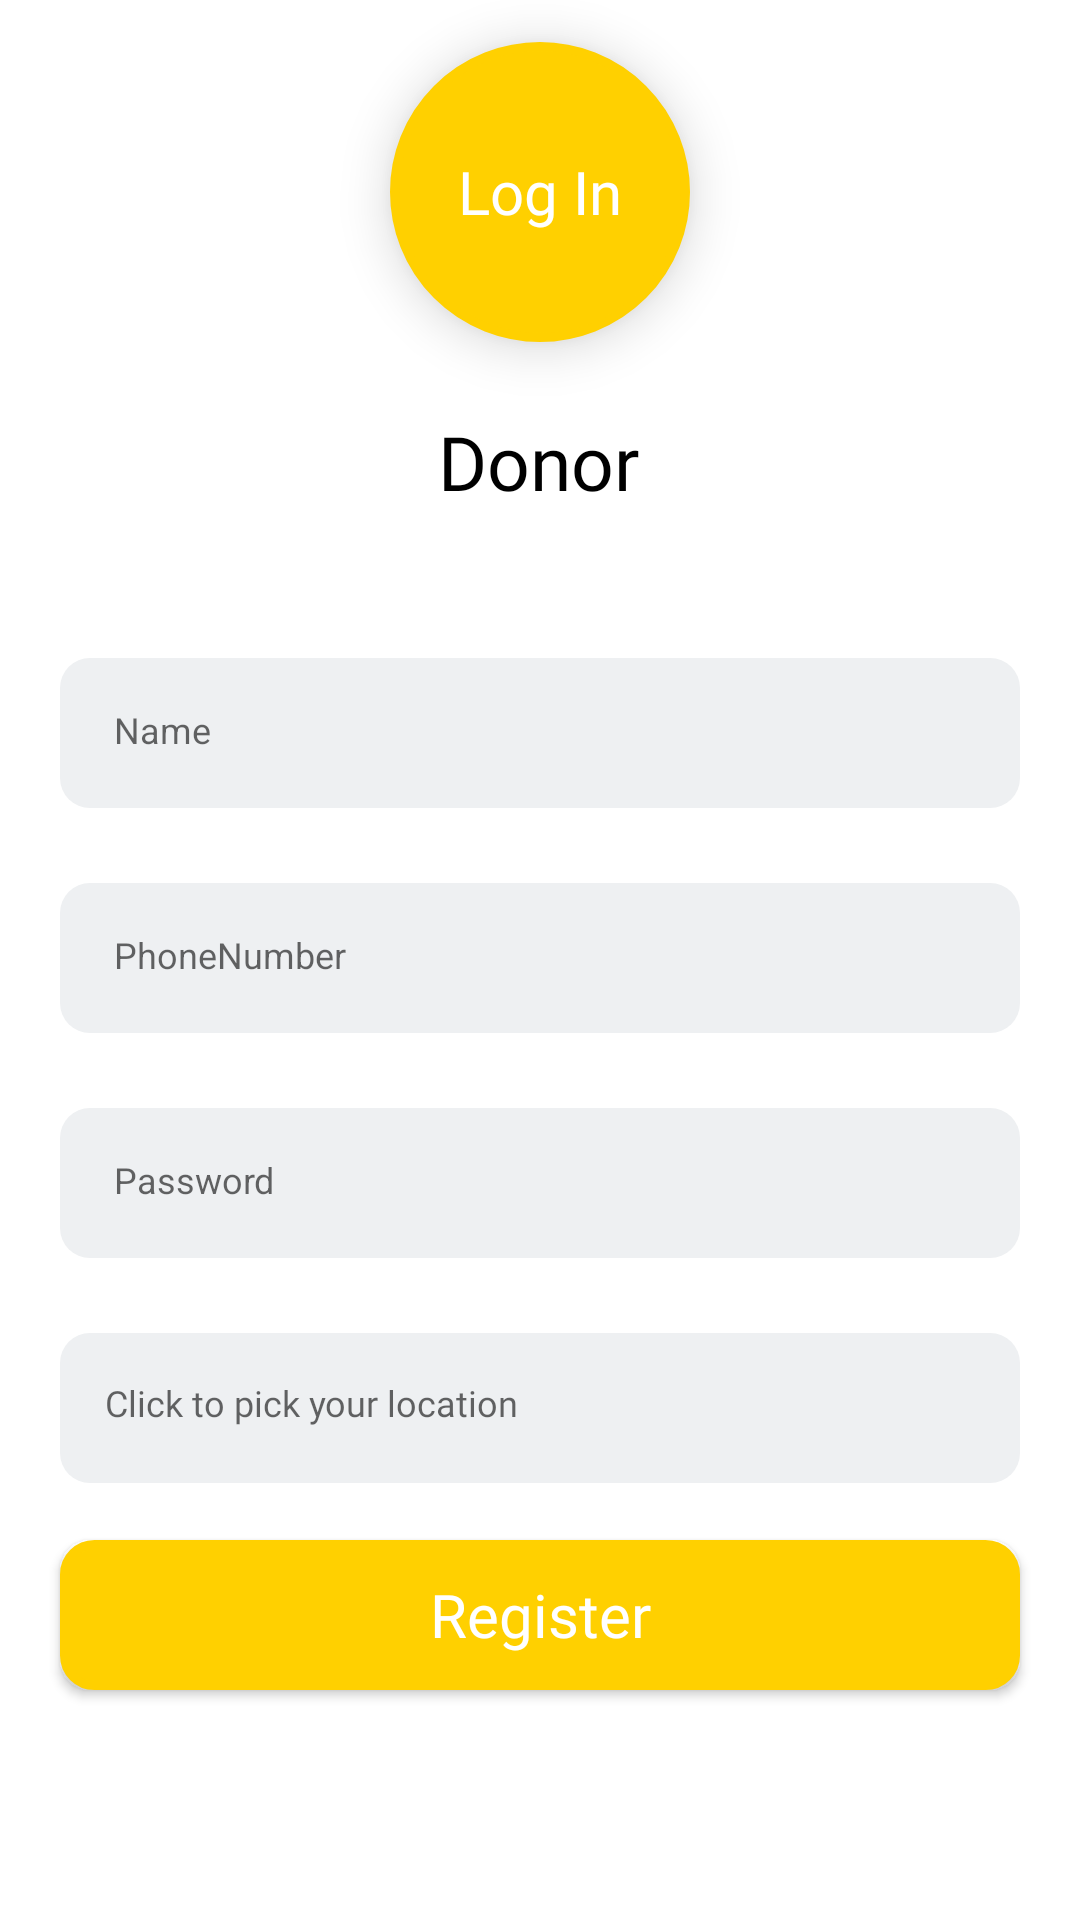

Reconstruct the res/layout file that produces this screen, plus the resources it refers to.
<!-- AndroidManifest.xml: application theme AppTheme -->
<!-- res/layout/activity_donor_login.xml -->
<?xml version="1.0" encoding="utf-8"?>
<androidx.constraintlayout.widget.ConstraintLayout xmlns:android="http://schemas.android.com/apk/res/android"
    xmlns:app="http://schemas.android.com/apk/res-auto"
    xmlns:tools="http://schemas.android.com/tools"
    android:id="@+id/donorLoginActivity"
    android:layout_width="match_parent"
    android:layout_height="match_parent"
    android:background="@android:color/white"
    tools:context=".view.ui.donor.DonorLoginActivity">

    <ProgressBar
        android:id="@+id/login_progress"
        android:layout_width="50dp"
        android:layout_height="50dp"
        android:visibility="gone"
        app:layout_constraintBottom_toTopOf="@+id/guideline4"
        app:layout_constraintEnd_toEndOf="parent"
        app:layout_constraintHorizontal_bias="0.498"
        app:layout_constraintStart_toStartOf="parent"
        app:layout_constraintTop_toBottomOf="@+id/login_pass"
        app:layout_constraintVertical_chainStyle="packed" />


    <LinearLayout
        android:id="@+id/address_layout"
        style="@style/register"
        android:orientation="horizontal"
        android:padding="10dp"
        app:layout_constraintEnd_toEndOf="parent"
        app:layout_constraintStart_toStartOf="parent"
        app:layout_constraintTop_toBottomOf="@+id/login_pass">

        <TextView
            android:id="@+id/login_address"
            android:layout_width="match_parent"
            android:layout_height="25dp"
            android:layout_marginTop="5dp"
            android:fontFamily="@font/comfortaa"
            android:hint="@string/pick_your_location"
            android:paddingStart="5dp"
            android:textColor="@color/design_default_color_on_secondary"
            android:textSize="12sp"
            tools:ignore="RtlSymmetry" />

    </LinearLayout>


    <TextView
        android:id="@+id/donor_text"
        style="@style/authText"
        android:fontFamily="@font/sniglet"
        android:text="@string/donor"
        android:textSize="25sp"
        app:layout_constraintBottom_toTopOf="@+id/guidelines"
        app:layout_constraintEnd_toEndOf="parent"
        app:layout_constraintHorizontal_bias="0.498"
        app:layout_constraintStart_toStartOf="parent"
        app:layout_constraintTop_toTopOf="@+id/guideline" />

    <EditText
        android:id="@+id/login_name"
        style="@style/register"
        android:layout_marginTop="40dp"
        android:autofillHints="username"
        android:hint="@string/name"
        android:inputType="textEmailAddress"
        app:layout_constraintEnd_toEndOf="parent"
        app:layout_constraintStart_toStartOf="parent"
        app:layout_constraintTop_toTopOf="@+id/guidelines" />

    <EditText
        android:id="@+id/login_phone"
        style="@style/register"
        android:autofillHints="username"
        android:hint="@string/phone_number"
        android:inputType="phone"
        app:layout_constraintEnd_toEndOf="parent"
        app:layout_constraintStart_toStartOf="parent"
        app:layout_constraintTop_toBottomOf="@+id/login_name" />

    <EditText
        android:id="@+id/login_pass"
        style="@style/register"
        android:autofillHints="Password"
        android:hint="@string/password"
        android:inputType="textPassword"
        app:layout_constraintEnd_toEndOf="parent"
        app:layout_constraintStart_toStartOf="parent"
        app:layout_constraintTop_toBottomOf="@+id/login_phone" />

    <Button
        android:id="@+id/login"
        android:layout_width="320dp"
        android:layout_height="50dp"
        android:background="@drawable/button_anim"
        android:backgroundTint="@color/yellow"
        android:elevation="5dp"
        android:fontFamily="@font/comfortaa"
        android:text="@string/register"
        android:textAllCaps="false"
        android:textColor="#FFFFFF"
        android:textSize="20sp"
        app:layout_constraintBottom_toTopOf="@+id/guideline4"
        app:layout_constraintEnd_toEndOf="parent"
        app:layout_constraintStart_toStartOf="parent"
        app:layout_constraintTop_toBottomOf="@+id/address_layout"
        app:layout_constraintVertical_bias="0.3" />

    <TextView
        android:id="@+id/donor_switch_login"
        style="@style/buttonStyle"
        android:background="@drawable/button_anim_circle"
        android:text="@string/login"
        app:layout_constraintBottom_toTopOf="@+id/guideline"
        app:layout_constraintEnd_toEndOf="parent"
        app:layout_constraintStart_toStartOf="parent"
        app:layout_constraintTop_toTopOf="parent"
        tools:ignore="RtlSymmetry" />

    <TextView
        android:id="@+id/donor_switch_register"
        style="@style/buttonStyle"
        android:background="@drawable/button_anim_circle"
        android:paddingStart="15dp"
        android:text="@string/register"
        android:visibility="gone"
        app:layout_constraintBottom_toTopOf="@+id/guideline"
        app:layout_constraintEnd_toEndOf="parent"
        app:layout_constraintStart_toStartOf="parent"
        app:layout_constraintTop_toTopOf="parent"
        tools:ignore="RtlSymmetry" />

    <androidx.constraintlayout.widget.Guideline
        android:id="@+id/guideline"
        android:layout_width="wrap_content"
        android:layout_height="wrap_content"
        android:orientation="horizontal"
        app:layout_constraintGuide_percent="0.2" />

    <androidx.constraintlayout.widget.Guideline
        android:id="@+id/guidelines"
        android:layout_width="wrap_content"
        android:layout_height="wrap_content"
        android:orientation="horizontal"
        app:layout_constraintGuide_percent="0.28" />

    <androidx.constraintlayout.widget.Guideline
        android:id="@+id/guideline4"
        android:layout_width="wrap_content"
        android:layout_height="wrap_content"
        android:orientation="horizontal"
        app:layout_constraintGuide_percent="0.95" />

</androidx.constraintlayout.widget.ConstraintLayout>
<!-- resources referenced by this layout -->
<resources>
  <color name="yellow">#FFD000</color>
  <!-- drawable button_anim (drawable) -->
  <?xml version="1.0" encoding="utf-8"?>
  <ripple xmlns:android="http://schemas.android.com/apk/res/android"
      android:color="@color/yellow">
      <item android:id="@android:id/mask">
          <shape android:shape="rectangle">
              <solid android:color="@color/colorPrimaryDark" />
              <corners android:radius="10dp" />
          </shape>
      </item>
  
      <item android:id="@android:id/background">
          <shape android:shape="rectangle">
              <stroke
                  android:width="3dp"
                  android:color="@android:color/white" />
  
              <solid android:color="@android:color/white" />
              <corners android:radius="10dp" />
          </shape>
      </item>
  </ripple>
  <string name="donor">Donor</string>
  <string name="login">Log In</string>
  <string name="name">Name </string>
  <string name="password">Password</string>
  <string name="phone_number">PhoneNumber</string>
  <string name="pick_your_location">Click to pick your location</string>
  <string name="register">Register</string>
  <style name="authText">
          <item name="android:layout_width">wrap_content</item>
          <item name="android:layout_height">wrap_content</item>
          <item name="android:textColor">@color/design_default_color_on_secondary</item>
          <item name="android:layout_alignParentStart">true</item>
          <item name="android:layout_alignParentTop">true</item>
          <item name="android:layout_alignParentEnd">true</item>
          <item name="android:layout_alignParentBottom">true</item>
          <item name="android:textSize">40sp</item>
          <item name="android:fontFamily">@font/comfortaa</item>
      </style>
  <style name="buttonStyle">
          <item name="android:layout_width">wrap_content</item>
          <item name="android:layout_height">wrap_content</item>
          <item name="android:textSize">20sp</item>
          <item name="android:fontFamily">@font/sniglet</item>
          <item name="android:elevation">10dp</item>
          <item name="android:textColor">@color/design_default_color_on_primary</item>
          <item name="android:textAllCaps">false</item>
          <item name="android:gravity">center</item>
          <item name="android:padding"> 10dp</item>
          <item name="android:layout_margin">20dp</item>
      </style>
  <style name="register">
          <item name="android:layout_width">320dp</item>
          <item name="android:layout_height">50dp</item>
          <item name="android:textColor">@color/design_default_color_on_secondary</item>
          <item name="android:layout_marginTop">25dp</item>
          <item name="android:background">@drawable/text_rect</item>
          <item name="android:backgroundTint">@color/blueGrey</item>
          <item name="android:ems">10</item>
          <item name="android:textSize">12sp</item>
          <item name="android:padding">18dp</item>
      </style>
  <style name="AppTheme" parent="Theme.AppCompat.Light.DarkActionBar">
          
          <item name="colorPrimary">@color/colorPrimary</item>
          <item name="colorPrimaryDark">@color/colorPrimaryDark</item>
          <item name="colorAccent">@color/colorAccent</item>
      </style>
  <color name="colorPrimaryDark">#3700B3</color>
  <!-- drawable text_rect (drawable) -->
  <?xml version="1.0" encoding="utf-8"?>
  <shape xmlns:android="http://schemas.android.com/apk/res/android"
      android:shape="rectangle">
  
      <solid
          android:color="@color/design_default_color_on_primary" />
  
      <corners
          android:radius="10dp"/>
  </shape>
  <color name="blueGrey">#EEF0F2</color>
  <color name="colorPrimary">#6200EE</color>
  <color name="colorAccent">#03DAC5</color>
</resources>
